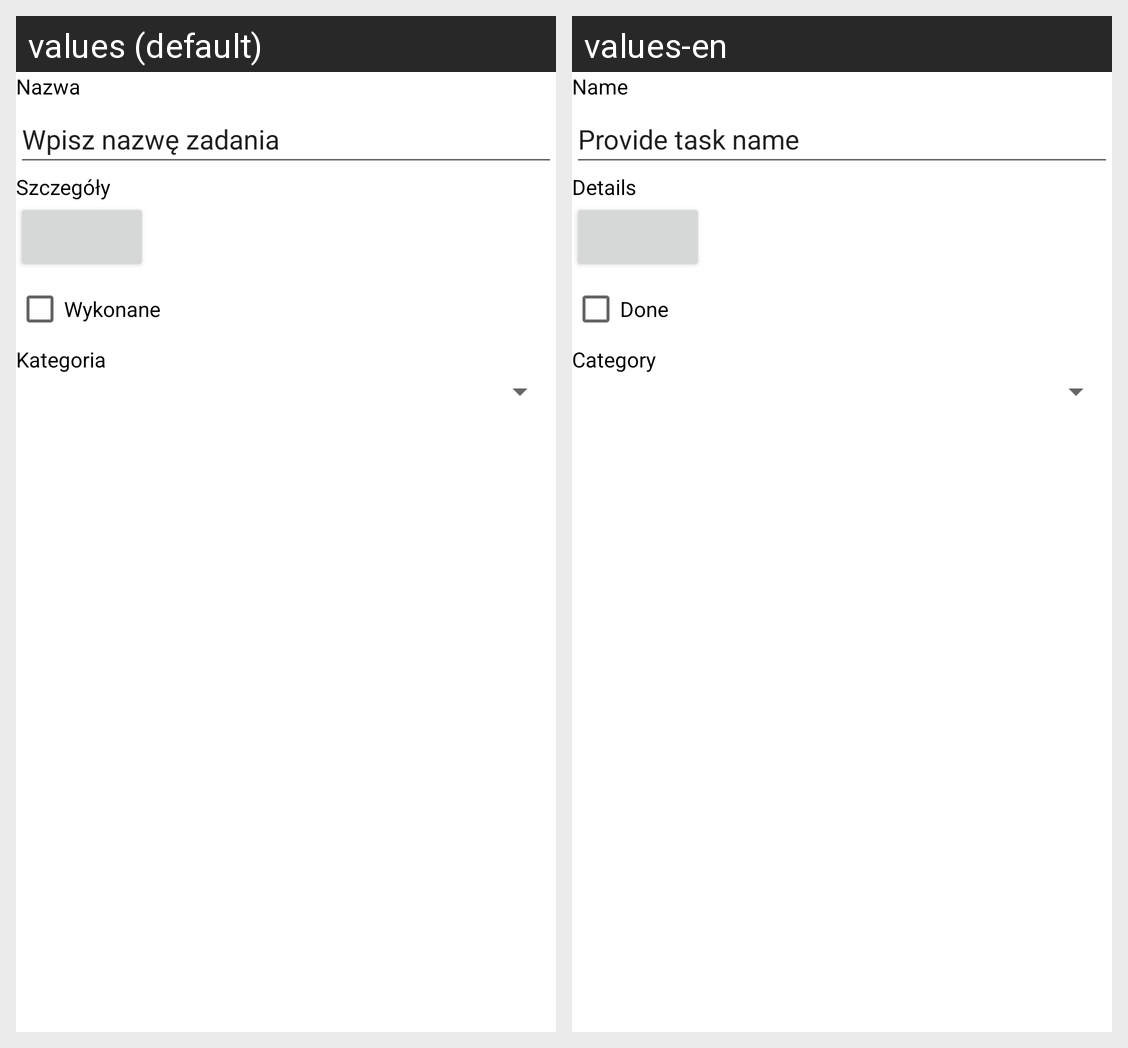

The Android screen above is rendered under two locales of the same app. Produce the string resources it draws, with the default and per-locale values.
Android screen res/layout/fragment_task.xml rendered under 2 locales, left to right: values (default), values-en. Device: Nexus 5 (rendered at 1080×1920; each locale shown at half size, 540×960, under a caption strip naming it); theme Theme.Tasks.
Strings drawn on this screen, with the default value and each locale's value (text and hints the layout hard-codes, and strings that could not be matched under every locale, appear in the picture but are not listed):

name_label
  values: Nazwa
  values-en: Name

name_hint
  values: Wpisz nazwę zadania
  values-en: Provide task name

details_label
  values: Szczegóły
  values-en: Details

done_label
  values: Wykonane
  values-en: Done

category_label
  values: Kategoria
  values-en: Category
